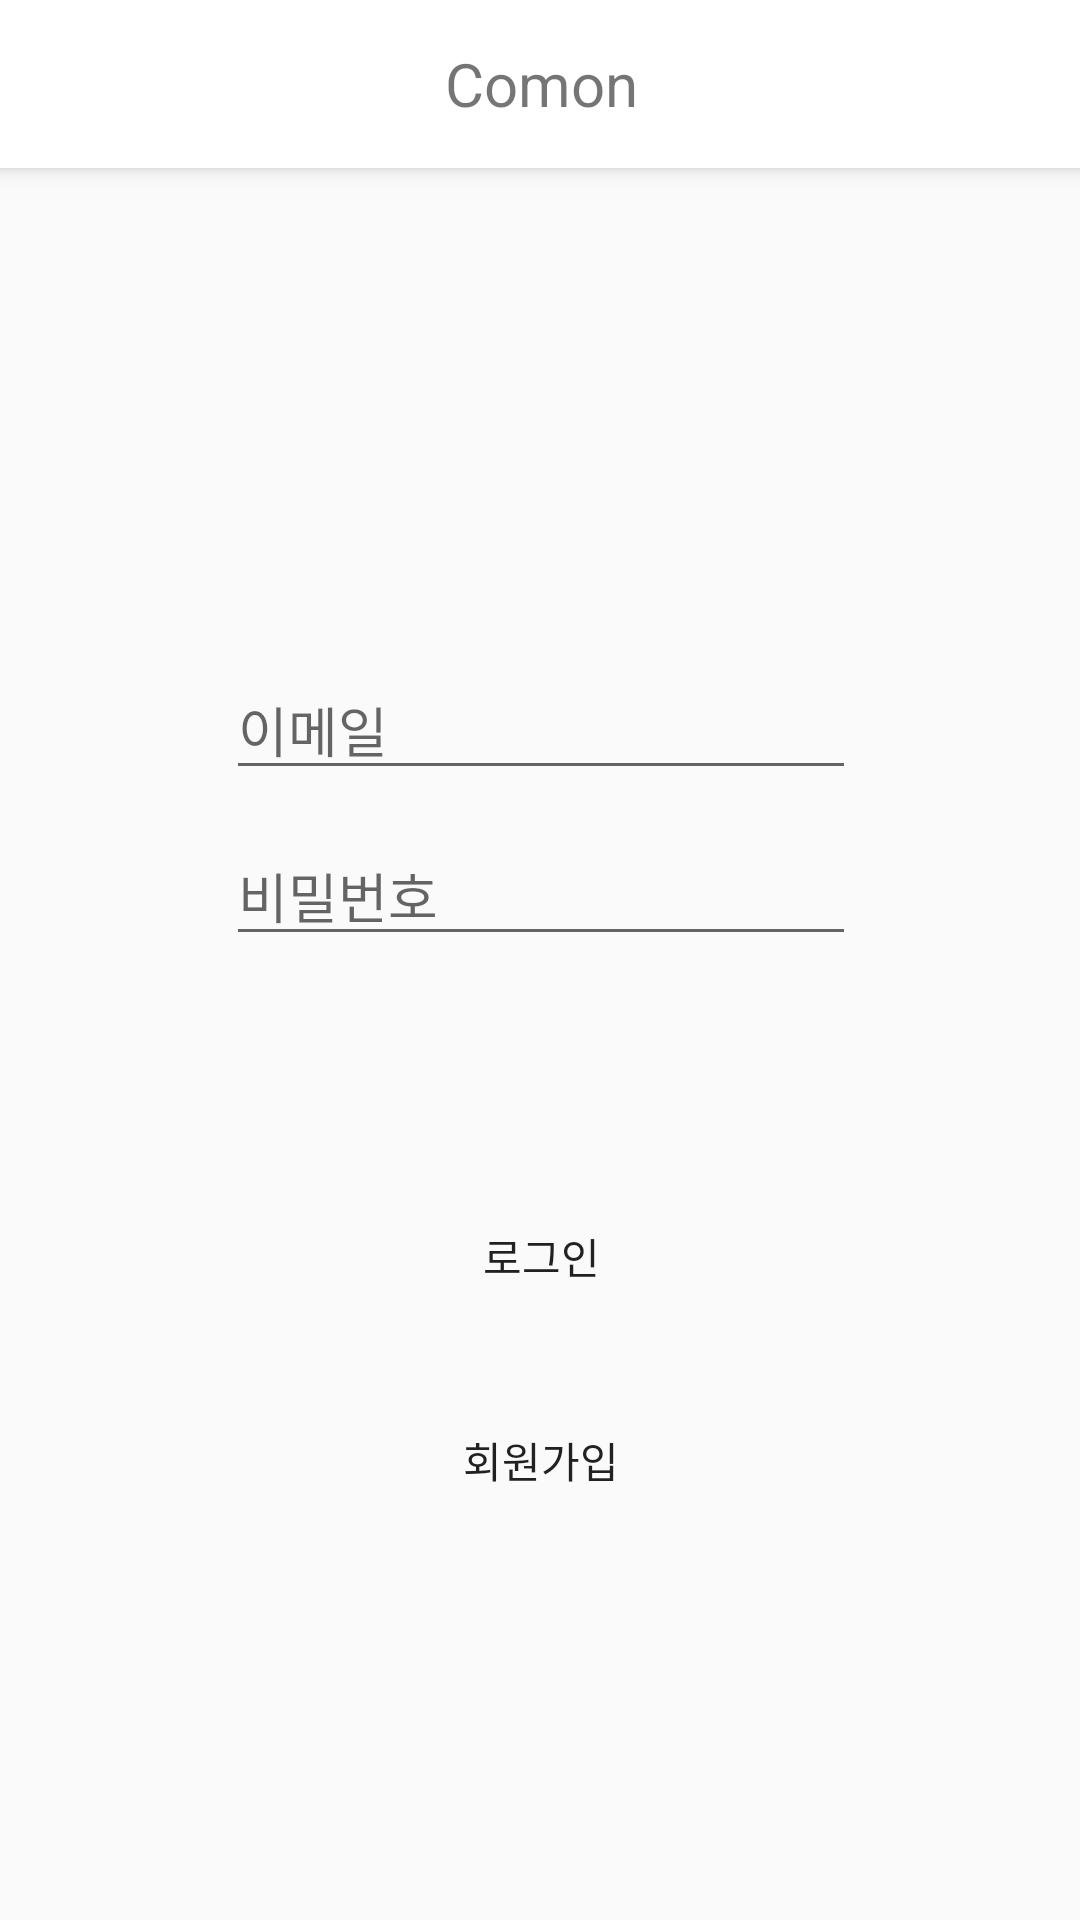

Here is an Android app screen rendered from its layout file. Give the layout XML and the strings, colors and styles it references.
<!-- AndroidManifest.xml: application theme Theme.AppCompat.Light.NoActionBar -->
<!-- res/layout/activity_login.xml -->
<?xml version="1.0" encoding="utf-8"?>
<androidx.constraintlayout.widget.ConstraintLayout xmlns:android="http://schemas.android.com/apk/res/android"
    xmlns:app="http://schemas.android.com/apk/res-auto"
    xmlns:tools="http://schemas.android.com/tools"
    android:layout_width="match_parent"
    android:layout_height="match_parent"
    tools:context="LoginActivity">

    <androidx.appcompat.widget.Toolbar
        android:id="@+id/my_toolbar"
        android:layout_width="411dp"
        android:layout_height="56dp"
        android:background="@color/white"
        android:elevation="4dp"
        android:theme="@style/ThemeOverlay.AppCompat.ActionBar"
        app:layout_constraintEnd_toEndOf="parent"
        app:layout_constraintStart_toStartOf="parent"
        app:layout_constraintTop_toTopOf="parent"
        app:popupTheme="@style/ThemeOverlay.AppCompat.Light">

        <TextView
            android:id="@+id/toolbar_title_login"
            android:layout_width="wrap_content"
            android:layout_height="wrap_content"
            android:layout_gravity="center"
            android:text="Comon"
            android:textSize="20sp" />
    </androidx.appcompat.widget.Toolbar>

    <EditText
        android:id="@+id/user_password_input"
        android:layout_width="wrap_content"
        android:layout_height="wrap_content"
        android:layout_marginStart="8dp"
        android:layout_marginTop="12dp"
        android:layout_marginEnd="8dp"
        android:ems="10"
        android:hint="비밀번호"
        android:inputType="textPassword"
        app:layout_constraintEnd_toEndOf="parent"
        app:layout_constraintHorizontal_bias="0.502"
        app:layout_constraintStart_toStartOf="parent"
        app:layout_constraintTop_toBottomOf="@+id/user_id_input" />

    <EditText
        android:id="@+id/user_id_input"
        android:layout_width="wrap_content"
        android:layout_height="wrap_content"
        android:layout_marginStart="8dp"
        android:layout_marginTop="220dp"
        android:layout_marginEnd="8dp"
        android:ems="10"
        android:hint="이메일"
        android:inputType="textPersonName"
        app:layout_constraintEnd_toEndOf="parent"
        app:layout_constraintHorizontal_bias="0.502"
        app:layout_constraintStart_toStartOf="parent"
        app:layout_constraintTop_toTopOf="parent" />

    <Button
        android:id="@+id/btn_signup"
        android:layout_width="0dp"
        android:layout_height="40dp"
        android:layout_marginTop="28dp"
        android:background="@drawable/button_shape_secondary"
        android:text="회원가입"
        app:layout_constraintEnd_toEndOf="@+id/btn_login"
        app:layout_constraintHorizontal_bias="0.0"
        app:layout_constraintStart_toStartOf="@+id/btn_login"
        app:layout_constraintTop_toBottomOf="@+id/btn_login" />

    <Button
        android:id="@+id/btn_login"
        android:layout_width="0dp"
        android:layout_height="40dp"
        android:layout_marginTop="80dp"
        android:background="@drawable/button_shape_primary"
        android:text="로그인"
        app:layout_constraintEnd_toEndOf="@+id/user_password_input"
        app:layout_constraintHorizontal_bias="0.0"
        app:layout_constraintStart_toStartOf="@+id/user_password_input"
        app:layout_constraintTop_toBottomOf="@+id/user_password_input" />
</androidx.constraintlayout.widget.ConstraintLayout>
<!-- resources referenced by this layout -->
<resources>
  <color name="white">#FFFFFFFF</color>
</resources>
